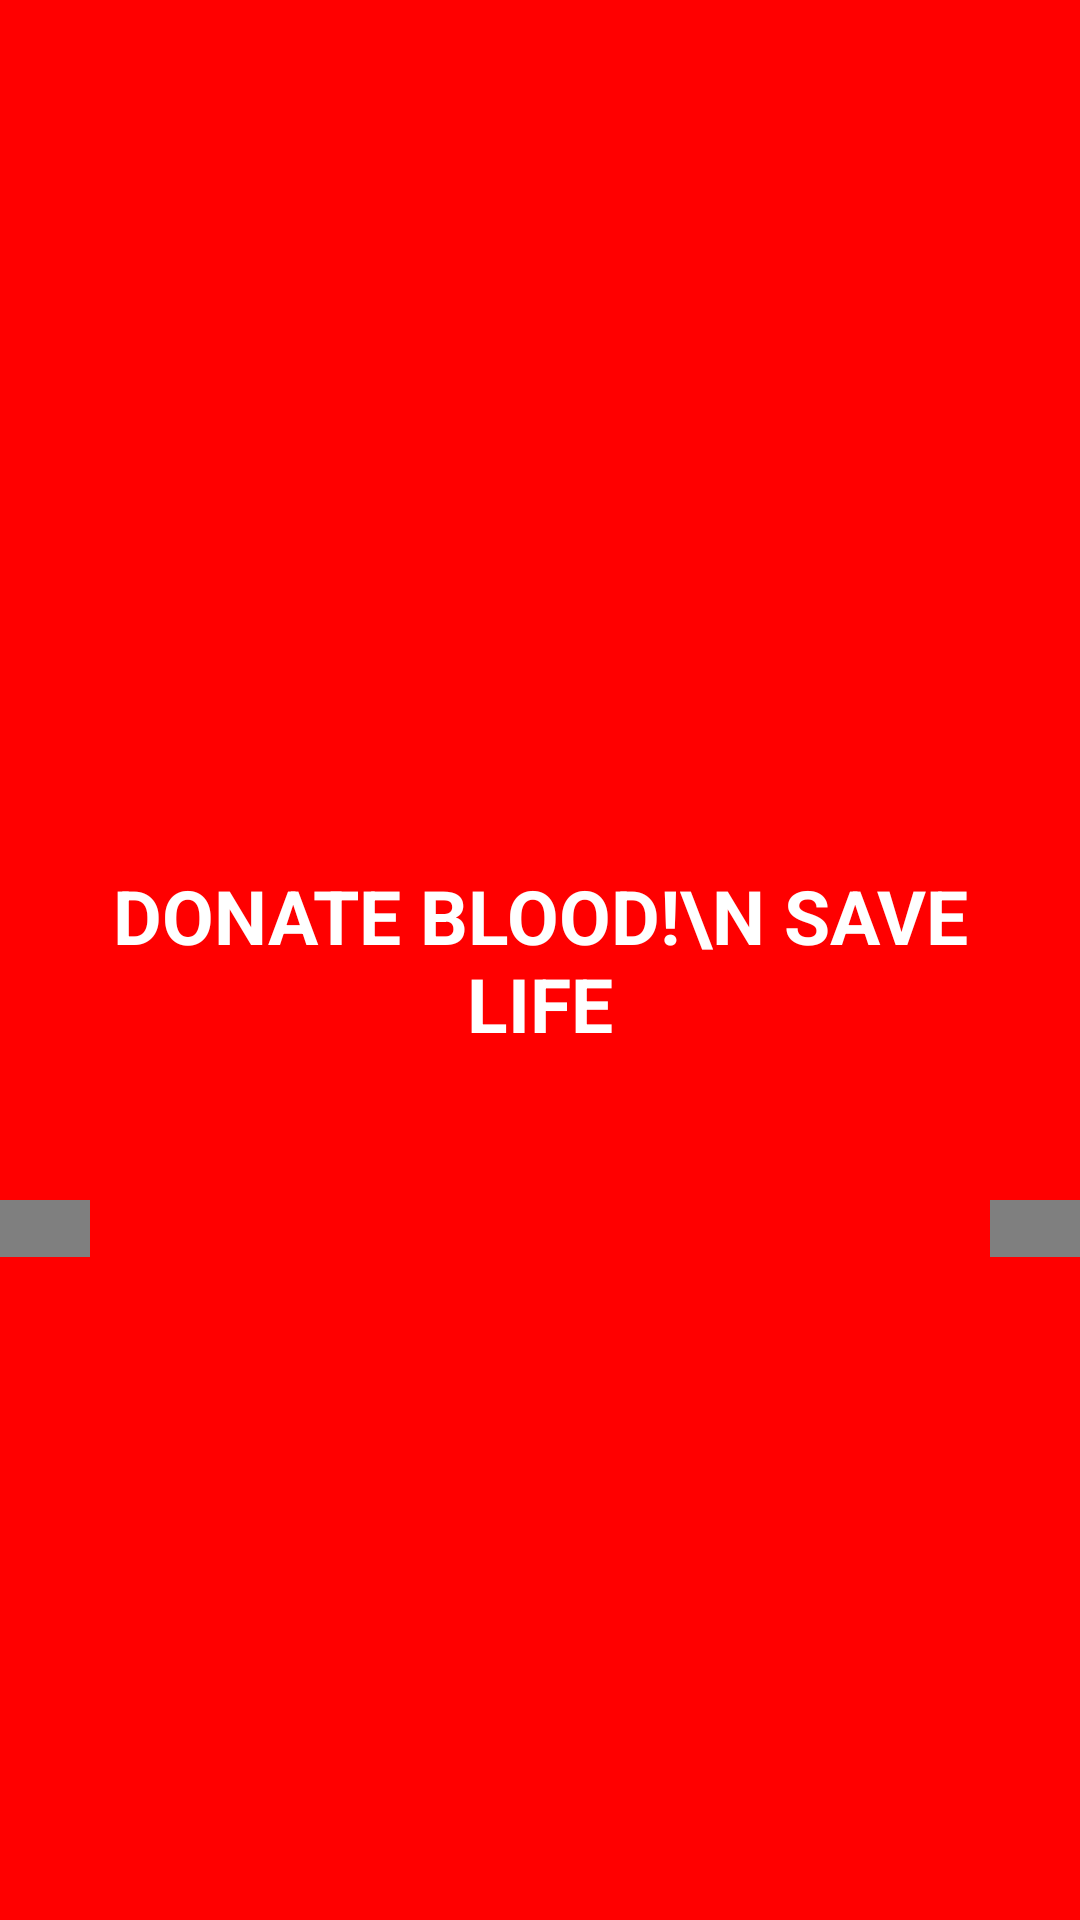

Android layout source for this screen:
<!-- AndroidManifest.xml: application theme AppTheme -->
<!-- res/layout/activity_main.xml -->
<?xml version="1.0" encoding="utf-8"?>
<RelativeLayout xmlns:android="http://schemas.android.com/apk/res/android"
    xmlns:app="http://schemas.android.com/apk/res-auto"
    xmlns:tools="http://schemas.android.com/tools"
    android:layout_width="match_parent"
    android:layout_height="match_parent"
    android:background="#ff0000"
    tools:context="com.techoflip.navdemo.viewpager.MainActivity">

    <LinearLayout
        android:layout_width="match_parent"
        android:layout_height="120dp"
        android:layout_marginTop="60dp"
        android:background="#ff0000">
        <TextView
            android:layout_width="match_parent"
            android:layout_height="match_parent"
            android:text="Donate Blood!\n Save Life"
            android:textAllCaps="true"
            android:textColor="#fff"
            android:id="@+id/tv1"
            android:textSize="25dp"
            android:textStyle="bold"
            android:layout_marginStart="30dp"
            android:layout_marginEnd="30dp"
            android:gravity="center"
            android:background="#ff0000"
            />


        />
    </LinearLayout>
    <LinearLayout
        android:layout_width="match_parent"
        android:layout_height="100dp"
        android:layout_marginTop="150dp"
        >
        <TextView
            android:layout_width="match_parent"
            android:layout_height="match_parent"
            android:text="Could We Have Some Blood Please?"
            android:id="@+id/tv"
            android:textAllCaps="true"
            android:textSize="15dp"
            android:textStyle="bold"
            android:layout_marginStart="30dp"
            android:layout_marginEnd="30dp"
            android:gravity="center"
            android:background="#ff0000"
            android:startOffset="200"
            android:textColor="#fff"


            />
    </LinearLayout>

    <LinearLayout
        android:layout_width="match_parent"
        android:layout_height="100dp"
        android:layout_marginTop="220dp"
        >
        <TextView
            android:layout_width="match_parent"
            android:layout_height="match_parent"
            android:text="Spare Only 15 minutes and save one life"
            android:id="@+id/tv3"
            android:textAllCaps="true"
            android:textSize="15dp"
            android:textStyle="bold"
            android:layout_marginStart="30dp"
            android:layout_marginEnd="30dp"
            android:gravity="center"
            android:background="#ff0000"
            android:startOffset="400"
            android:textColor="#ffffff"


            />
    </LinearLayout>

    <LinearLayout
        android:layout_width="match_parent"
        android:layout_height="100dp"
        android:layout_marginTop="290dp"
        >
        <TextView
            android:layout_width="match_parent"
            android:layout_height="match_parent"
            android:text="Blood Is Meant To Circulate!\n Pass It Around"
            android:id="@+id/tv4"
            android:textAllCaps="true"
            android:textSize="15dp"
            android:textStyle="bold"
            android:layout_marginStart="30dp"
            android:layout_marginEnd="30dp"
            android:gravity="center"
            android:background="#ff0000"
            android:startOffset="400"
            android:textColor="#ffffff"


            />
    </LinearLayout>
    <LinearLayout
        android:layout_width="match_parent"
        android:layout_height="match_parent"


        >
        <com.google.android.gms.common.SignInButton
            android:id="@+id/sign_in_button"
            android:layout_width="match_parent"
            android:layout_height="wrap_content"
            android:layout_marginTop="400dp"
            android:layout_marginBottom="2dp"
            android:background="@drawable/common_google_signin_btn_text_light_pressed"/>



        />
    </LinearLayout>
    <TextView
        android:layout_width="match_parent"
        android:layout_height="match_parent"
        android:text="Donate Blood!\n Save Life"
        android:textAllCaps="true"
        android:textColor="#fff"
        android:id="@+id/tv5"
        android:textSize="25dp"
        android:textStyle="bold"
        android:layout_marginStart="30dp"
        android:layout_marginEnd="30dp"
        android:gravity="center"
        android:background="#ff0000"
        />




</RelativeLayout>
<!-- resources referenced by this layout -->
<resources>
  <style name="AppTheme" parent="Theme.AppCompat.Light.NoActionBar">
          
  
          <item name="colorPrimary">@color/style_color_primary</item>
          <item name="colorPrimaryDark">@color/style_color_primary_dark</item>
          <item name="colorAccent">@color/style_color_accent</item>
          <item name="colorControlHighlight">@color/fab_color_pressed</item>
  
      </style>
  <color name="style_color_primary">#2d5d82</color>
  <color name="style_color_primary_dark">#21425d</color>
  <color name="style_color_accent">#01bcd5</color>
  <color name="fab_color_pressed">#007787</color>
</resources>
